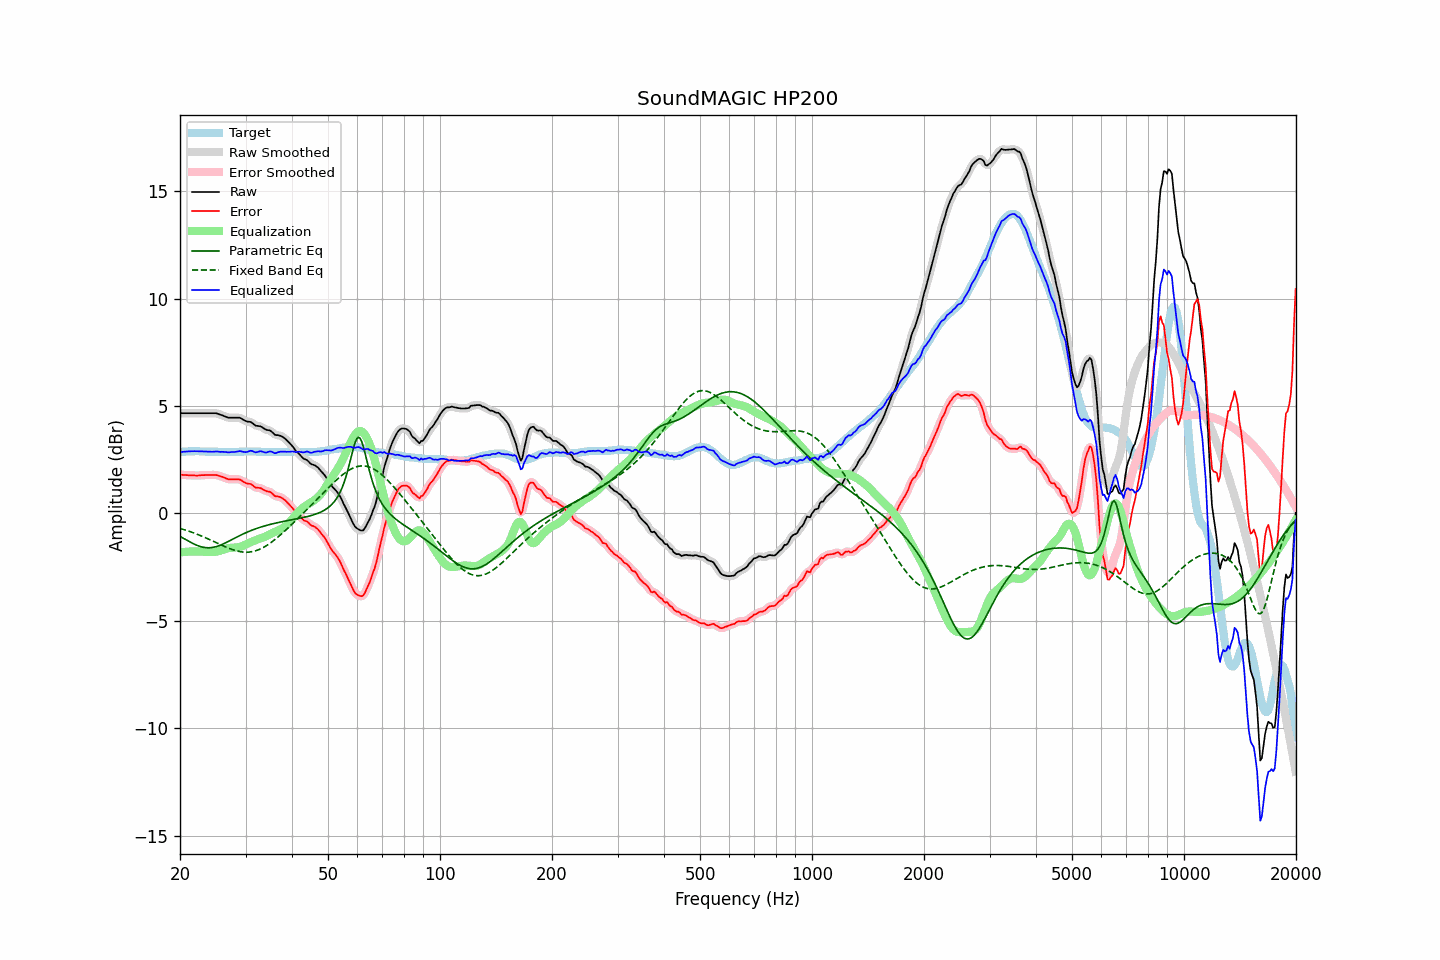

The table this chart was drawn from, first rows:
frequency, raw, error, smoothed, error_smoothed, equalization, parametric_eq, fixed_band_eq, equalized_raw, equalized_smoothed, target
20.00, 4.66, 1.81, 4.66, 1.81, -1.81, -1.07, -0.70, 2.85, 2.85, 2.85
20.20, 4.66, 1.80, 4.66, 1.80, -1.80, -1.11, -0.72, 2.86, 2.86, 2.86
20.40, 4.66, 1.79, 4.66, 1.80, -1.79, -1.15, -0.74, 2.87, 2.87, 2.87
20.61, 4.66, 1.79, 4.66, 1.79, -1.79, -1.19, -0.76, 2.88, 2.88, 2.87
20.81, 4.66, 1.78, 4.66, 1.78, -1.78, -1.24, -0.79, 2.88, 2.88, 2.88
21.02, 4.66, 1.78, 4.66, 1.78, -1.78, -1.28, -0.81, 2.89, 2.89, 2.88
21.23, 4.66, 1.77, 4.66, 1.77, -1.77, -1.32, -0.84, 2.89, 2.89, 2.89
21.44, 4.66, 1.77, 4.66, 1.77, -1.77, -1.36, -0.86, 2.89, 2.89, 2.89
21.66, 4.66, 1.77, 4.66, 1.77, -1.77, -1.40, -0.89, 2.90, 2.90, 2.89
21.87, 4.66, 1.77, 4.66, 1.77, -1.77, -1.43, -0.92, 2.90, 2.90, 2.89
22.09, 4.66, 1.76, 4.66, 1.76, -1.77, -1.46, -0.95, 2.90, 2.90, 2.90
22.31, 4.66, 1.76, 4.66, 1.77, -1.77, -1.50, -0.98, 2.89, 2.89, 2.90
22.54, 4.66, 1.77, 4.66, 1.77, -1.77, -1.52, -1.01, 2.89, 2.89, 2.89
22.76, 4.66, 1.78, 4.66, 1.78, -1.78, -1.55, -1.04, 2.89, 2.89, 2.88
22.99, 4.66, 1.78, 4.66, 1.78, -1.78, -1.57, -1.07, 2.88, 2.88, 2.88
23.22, 4.66, 1.78, 4.66, 1.79, -1.78, -1.58, -1.10, 2.88, 2.88, 2.88
23.45, 4.66, 1.79, 4.66, 1.79, -1.79, -1.59, -1.13, 2.88, 2.88, 2.87
23.69, 4.66, 1.79, 4.66, 1.79, -1.79, -1.60, -1.17, 2.87, 2.87, 2.87
23.92, 4.66, 1.79, 4.66, 1.79, -1.80, -1.60, -1.20, 2.87, 2.87, 2.87
24.16, 4.66, 1.79, 4.66, 1.79, -1.80, -1.59, -1.23, 2.87, 2.87, 2.87
24.40, 4.66, 1.79, 4.67, 1.79, -1.80, -1.58, -1.27, 2.87, 2.87, 2.87
24.65, 4.66, 1.79, 4.67, 1.79, -1.79, -1.57, -1.30, 2.87, 2.88, 2.87
24.89, 4.66, 1.79, 4.66, 1.79, -1.78, -1.55, -1.34, 2.88, 2.88, 2.87
25.14, 4.65, 1.78, 4.65, 1.78, -1.77, -1.53, -1.37, 2.88, 2.88, 2.87
25.39, 4.62, 1.76, 4.63, 1.76, -1.75, -1.51, -1.41, 2.87, 2.87, 2.86
25.65, 4.59, 1.73, 4.60, 1.74, -1.73, -1.48, -1.44, 2.86, 2.87, 2.86
25.91, 4.57, 1.71, 4.57, 1.71, -1.71, -1.45, -1.48, 2.87, 2.87, 2.86
26.16, 4.54, 1.68, 4.54, 1.68, -1.68, -1.41, -1.51, 2.87, 2.87, 2.86
26.43, 4.51, 1.65, 4.51, 1.65, -1.65, -1.38, -1.54, 2.86, 2.86, 2.86
26.69, 4.48, 1.62, 4.48, 1.62, -1.63, -1.34, -1.58, 2.85, 2.85, 2.86
26.96, 4.45, 1.59, 4.46, 1.60, -1.61, -1.31, -1.61, 2.84, 2.85, 2.86
27.23, 4.45, 1.59, 4.45, 1.59, -1.60, -1.27, -1.64, 2.85, 2.85, 2.86
27.50, 4.45, 1.59, 4.45, 1.59, -1.60, -1.23, -1.66, 2.86, 2.85, 2.86
27.77, 4.45, 1.59, 4.45, 1.59, -1.60, -1.19, -1.69, 2.86, 2.86, 2.86
28.05, 4.45, 1.59, 4.45, 1.59, -1.59, -1.15, -1.71, 2.86, 2.86, 2.86
28.33, 4.45, 1.59, 4.46, 1.59, -1.58, -1.11, -1.74, 2.87, 2.87, 2.86
28.62, 4.45, 1.59, 4.46, 1.59, -1.57, -1.07, -1.75, 2.88, 2.89, 2.86
28.90, 4.45, 1.58, 4.45, 1.58, -1.55, -1.04, -1.77, 2.90, 2.89, 2.87
29.19, 4.42, 1.55, 4.42, 1.55, -1.53, -1.00, -1.78, 2.89, 2.89, 2.87
29.48, 4.37, 1.50, 4.38, 1.50, -1.51, -0.96, -1.79, 2.87, 2.87, 2.87
29.78, 4.33, 1.45, 4.33, 1.45, -1.48, -0.93, -1.80, 2.86, 2.86, 2.88
30.08, 4.30, 1.41, 4.30, 1.42, -1.44, -0.89, -1.80, 2.85, 2.86, 2.88
30.38, 4.27, 1.39, 4.28, 1.40, -1.41, -0.86, -1.80, 2.87, 2.88, 2.88
30.68, 4.26, 1.38, 4.27, 1.38, -1.37, -0.83, -1.80, 2.90, 2.90, 2.88
30.99, 4.25, 1.37, 4.24, 1.36, -1.33, -0.80, -1.79, 2.92, 2.91, 2.88
31.30, 4.21, 1.32, 4.20, 1.32, -1.30, -0.77, -1.78, 2.90, 2.90, 2.88
31.61, 4.14, 1.26, 4.15, 1.26, -1.28, -0.74, -1.76, 2.87, 2.87, 2.88
31.93, 4.09, 1.20, 4.10, 1.22, -1.25, -0.72, -1.74, 2.84, 2.85, 2.88
32.24, 4.07, 1.20, 4.08, 1.20, -1.22, -0.69, -1.71, 2.86, 2.86, 2.87
32.57, 4.06, 1.19, 4.06, 1.19, -1.19, -0.66, -1.68, 2.88, 2.88, 2.87
32.89, 4.05, 1.18, 4.05, 1.18, -1.16, -0.64, -1.65, 2.90, 2.89, 2.87
33.22, 4.01, 1.15, 4.01, 1.15, -1.13, -0.62, -1.62, 2.88, 2.88, 2.86
33.55, 3.96, 1.10, 3.96, 1.10, -1.11, -0.59, -1.58, 2.86, 2.86, 2.86
33.89, 3.91, 1.06, 3.92, 1.07, -1.08, -0.57, -1.53, 2.83, 2.84, 2.85
34.23, 3.88, 1.03, 3.89, 1.04, -1.05, -0.55, -1.49, 2.84, 2.85, 2.85
34.57, 3.87, 1.02, 3.87, 1.02, -1.01, -0.53, -1.44, 2.87, 2.87, 2.85
34.92, 3.85, 1.00, 3.85, 0.99, -0.97, -0.51, -1.39, 2.89, 2.88, 2.85
35.27, 3.81, 0.95, 3.80, 0.94, -0.93, -0.49, -1.33, 2.88, 2.87, 2.85
35.62, 3.73, 0.88, 3.73, 0.88, -0.89, -0.47, -1.28, 2.84, 2.84, 2.85
35.97, 3.66, 0.81, 3.68, 0.83, -0.86, -0.46, -1.22, 2.80, 2.82, 2.85
... 635 more rows
